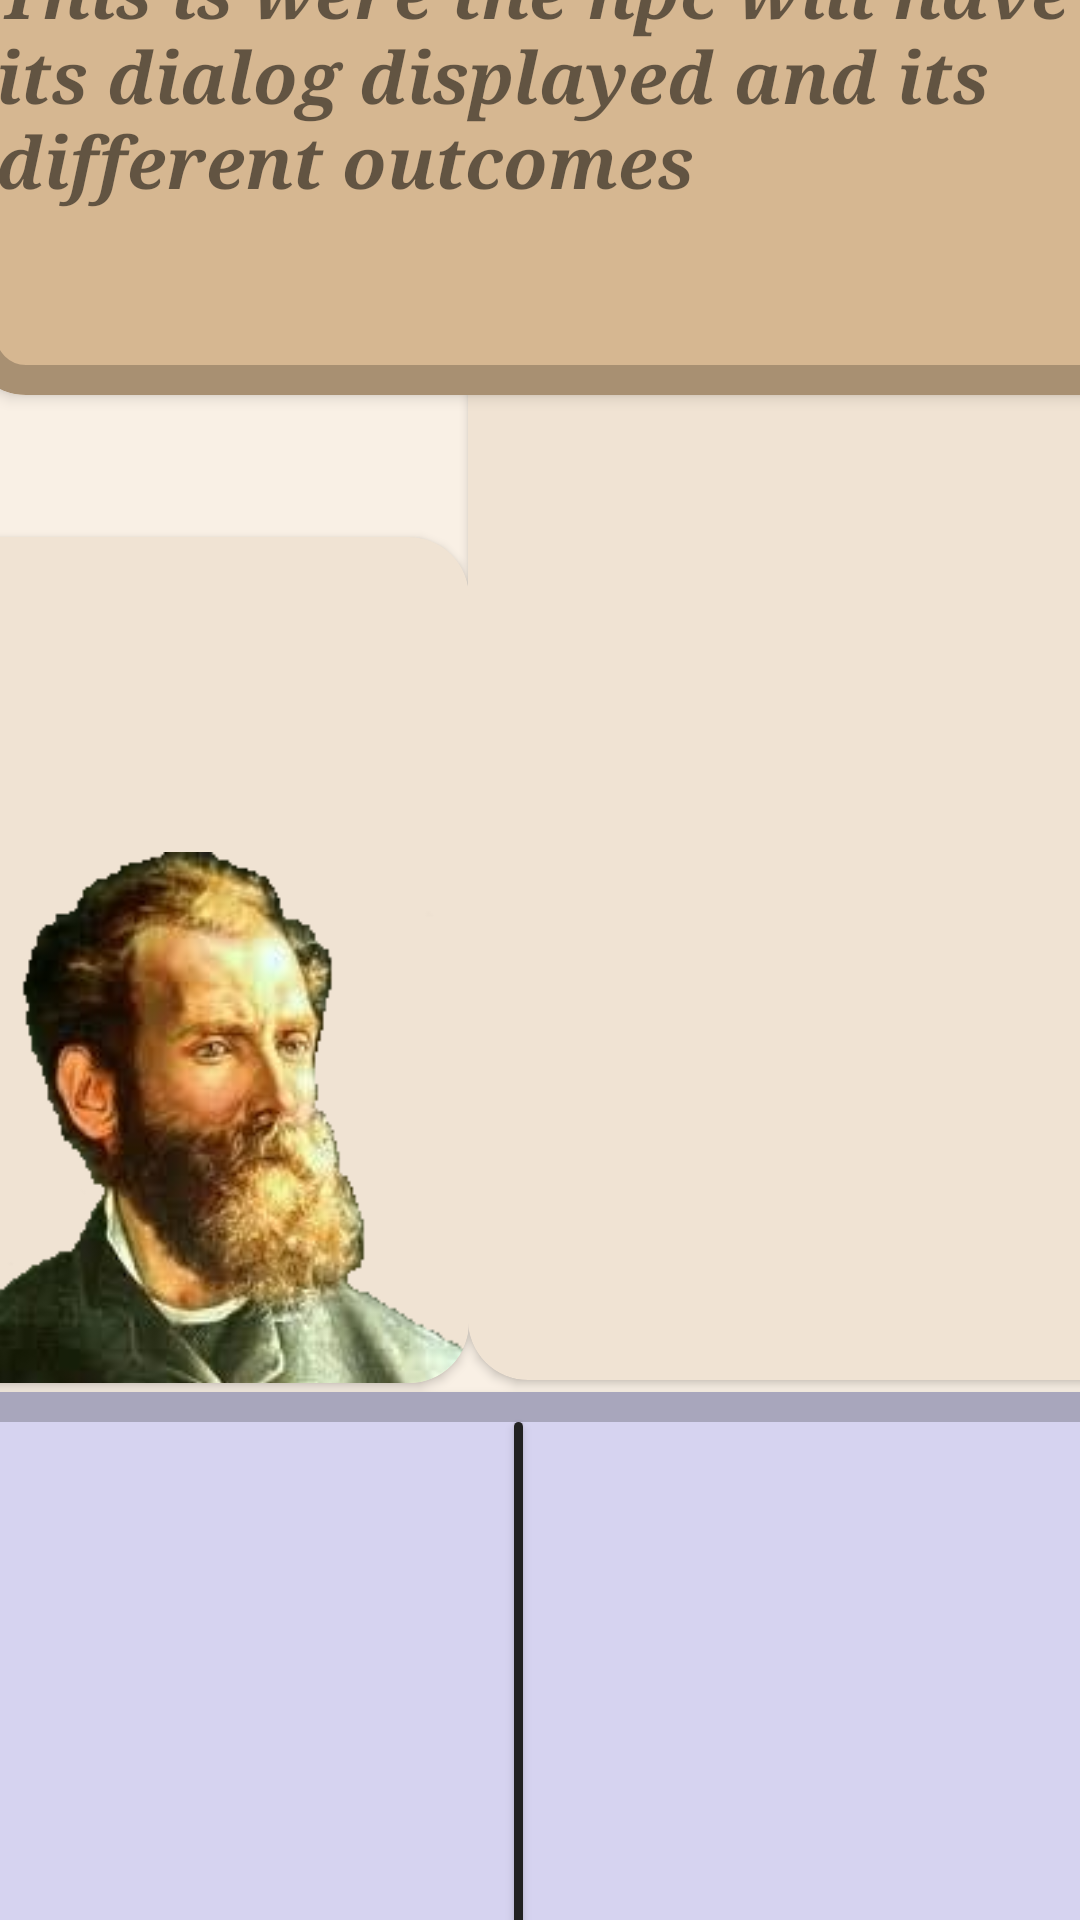

Produce the Android XML layout that renders to this screen, including the resource entries it uses.
<!-- AndroidManifest.xml: application theme Theme.MyApp -->
<!-- res/layout/activity_conversation_page.xml -->
<?xml version="1.0" encoding="utf-8"?>
<androidx.constraintlayout.widget.ConstraintLayout xmlns:android="http://schemas.android.com/apk/res/android"
    xmlns:app="http://schemas.android.com/apk/res-auto"
    xmlns:tools="http://schemas.android.com/tools"
    android:layout_width="match_parent"
    android:layout_height="match_parent"
    android:background="@color/colorPastel"
    tools:context=".ConversationPage">


    <com.google.android.material.card.MaterialCardView
        android:id="@+id/cardView2"
        android:layout_width="412dp"
        android:layout_height="161dp"
        app:cardBackgroundColor="#d6b791"
        app:cardCornerRadius="20dp"
        app:cardElevation="3dp"
        app:layout_constraintBottom_toTopOf="@+id/cardView"
        app:layout_constraintEnd_toEndOf="parent"
        app:layout_constraintHorizontal_bias="0.228"
        app:layout_constraintStart_toStartOf="parent"
        app:layout_constraintTop_toTopOf="parent"
        app:layout_constraintVertical_bias="0.579"
        app:strokeColor="@color/cardview_shadow_start_color"
        app:strokeWidth="10dp">

        <com.google.android.material.textview.MaterialTextView
            android:id="@+id/npcDialog"
            android:layout_width="match_parent"
            android:layout_height="match_parent"
            android:layout_marginTop="10dp"
            android:layout_marginBottom="10dp"
            android:layout_marginHorizontal="10dp"
            android:contentDescription="@string/talkbubble"
            android:fontFamily="serif"
            android:textStyle="bold|italic"
            android:text="@string/textAdventureText"
            android:textSize="24sp" />

    </com.google.android.material.card.MaterialCardView>

    <com.google.android.material.card.MaterialCardView
        android:id="@+id/materialCardView2"
        android:layout_width="404dp"
        android:layout_height="278dp"
        android:layout_marginTop="2dp"
        app:cardBackgroundColor="#d6d3f0"
        app:cardCornerRadius="20dp"
        app:cardElevation="3dp"
        app:layout_constraintBottom_toBottomOf="parent"
        app:layout_constraintEnd_toEndOf="parent"
        app:layout_constraintStart_toStartOf="parent"
        app:layout_constraintTop_toBottomOf="@+id/cardView"
        app:strokeColor="@color/cardview_shadow_start_color"
        app:strokeWidth="10dp">

        <LinearLayout
            android:layout_width="389dp"
            android:layout_height="241dp"
            android:orientation="horizontal">

            <com.google.android.material.button.MaterialButton
                android:id="@+id/option1"
                style="@style/Widget.MaterialComponents.Button.TextButton"
                android:layout_width="match_parent"
                android:layout_height="match_parent"
                android:layout_weight="1"
                android:fontFamily="serif"
                android:text="Option 1"
                android:textAllCaps="false"
                android:textSize="14sp"
                android:textStyle="bold|italic"
                android:visibility="invisible" />

            <com.google.android.material.button.MaterialButton
                android:id="@+id/fill"
                style="@style/Widget.MaterialComponents.Button"
                android:layout_width="3dp"
                android:layout_height="match_parent"
                android:layout_marginTop="4dp"
                android:color="#d6d3f0"
                android:layout_weight="0."
                android:checkable="false"
                android:clickable="false"
                tools:visibility="visible" />

            <com.google.android.material.button.MaterialButton
                android:id="@+id/option2"
                style="@style/Widget.MaterialComponents.Button.TextButton"
                android:layout_width="match_parent"
                android:layout_height="match_parent"
                android:layout_weight="1"
                android:fontFamily="serif"
                android:text="Option 2"
                android:textAllCaps="false"
                android:textSize="14sp"
                android:textStyle="bold|italic"
                android:visibility="invisible" />

        </LinearLayout>

        <TextView
            android:id="@+id/textRewardText"
            android:layout_width="382dp"
            android:layout_height="158dp"
            android:fontFamily="serif"
            android:text="Rewards!"
            android:textAlignment="center"
            android:textSize="30sp"
            android:textStyle="bold|italic"
            android:visibility="invisible" />

        

    </com.google.android.material.card.MaterialCardView>

    <androidx.cardview.widget.CardView
        android:id="@+id/cardView"
        android:layout_width="228dp"
        android:layout_height="350dp"
        android:layout_marginTop="212dp"
        android:layout_marginBottom="2dp"
        app:cardBackgroundColor="#f0e3d3"
        app:cardCornerRadius="20dp"
        app:layout_constraintBottom_toTopOf="@+id/materialCardView2"
        app:layout_constraintEnd_toEndOf="parent"
        app:layout_constraintHorizontal_bias="1.0"
        app:layout_constraintStart_toEndOf="@+id/playerConteiner"
        app:layout_constraintTop_toTopOf="parent">

        <ImageView
            android:id="@+id/imageView3"
            android:layout_width="match_parent"
            android:layout_height="match_parent"
            android:alpha="0"
            android:contentDescription="@string/friendnpc" />

    </androidx.cardview.widget.CardView>

    <androidx.cardview.widget.CardView
        android:id="@+id/playerConteiner"
        android:layout_width="180dp"
        android:layout_height="282dp"
        app:cardBackgroundColor="#f0e3d3"
        app:cardCornerRadius="20dp"
        app:layout_constraintBottom_toTopOf="@+id/materialCardView2"
        app:layout_constraintEnd_toStartOf="@+id/cardView"
        app:layout_constraintHorizontal_bias="0.428"
        app:layout_constraintStart_toStartOf="parent"
        app:layout_constraintTop_toBottomOf="@+id/cardView2"
        app:layout_constraintVertical_bias="0.939">

        <ImageView
            android:id="@+id/imageView2"
            android:layout_width="match_parent"
            android:layout_height="390dp"
            android:contentDescription="@string/antero_de_quental"
            app:srcCompat="@drawable/antro_porteit" />

    </androidx.cardview.widget.CardView>

</androidx.constraintlayout.widget.ConstraintLayout>
<!-- resources referenced by this layout -->
<resources>
  <color name="colorPastel">#f9f0e5</color>
  <!-- drawable antro_porteit: png bitmap (drawable, 54454 bytes) -->
  <string name="antero_de_quental">Antero de Quental</string>
  <string name="friendnpc">FriendNpc</string>
  <string name="optionsText">Options Text:  
   Option 1  
   Option 2  
   Option 3</string>
  <string name="talkbubble">TalkBubble</string>
  <string name="textAdventureText">This is were the npc will have its dialog displayed and its different outcomes</string>
  <style name="Theme.MyApp" parent="Theme.MaterialComponents.Light.DarkActionBar">
          <item name="materialAlertDialogTheme">@style/ThemeOverlay.MaterialComponents.MaterialAlertDialog</item>
          <item name="materialAlertDialogTitlePanelStyle">@style/MaterialAlertDialog.MaterialComponents.Title.Panel</item>
          <item name="materialAlertDialogTitleIconStyle">@style/MaterialAlertDialog.MaterialComponents.Title.Icon</item>
          <item name="materialAlertDialogTitleTextStyle">@style/MaterialAlertDialog.MaterialComponents.Title.Text</item>
          
      </style>
</resources>
